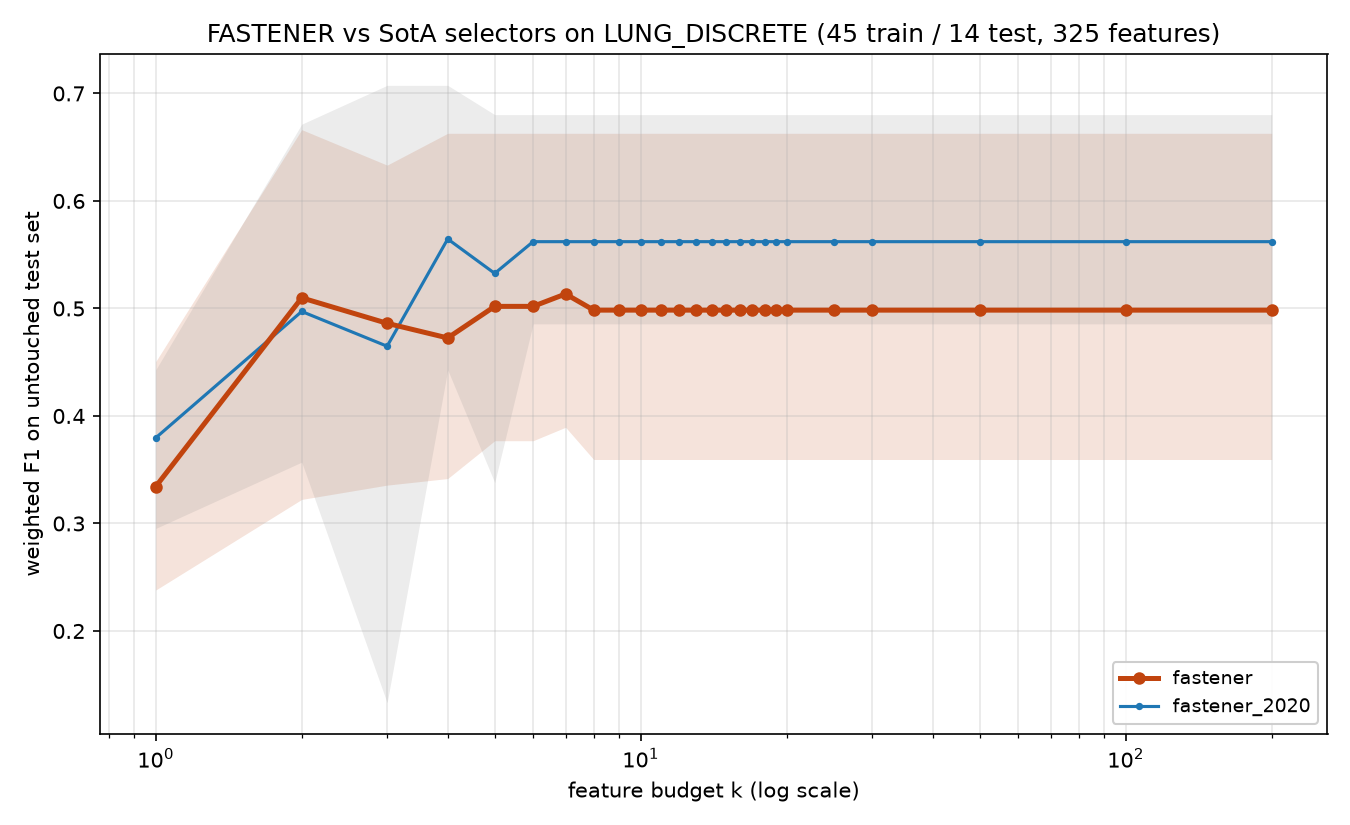

The file beside this chart, header and first rows:
method, algorithm_id, seed, budget_k, n_features_used, val_f1, test_f1, test_accuracy, test_balanced_accuracy
fastener, fastener@b1a51d3+144621c#2ef0, 2020, 1, 1, 0.4184, 0.4506, 0.5714, 0.4286
fastener, fastener@b1a51d3+144621c#2ef0, 2020, 2, 2, 0.6905, 0.5857, 0.6429, 0.4762
fastener, fastener@b1a51d3+144621c#2ef0, 2020, 3, 3, 0.7857, 0.469, 0.5, 0.5952
fastener, fastener@b1a51d3+144621c#2ef0, 2020, 4, 4, 0.8639, 0.3857, 0.4286, 0.3571
fastener, fastener@b1a51d3+144621c#2ef0, 2020, 5, 5, 0.9354, 0.377, 0.4286, 0.3571
fastener, fastener@b1a51d3+144621c#2ef0, 2020, 6, 5, 0.9354, 0.377, 0.4286, 0.3571
fastener, fastener@b1a51d3+144621c#2ef0, 2020, 7, 7, 0.9354, 0.4347, 0.5, 0.4048
fastener, fastener@b1a51d3+144621c#2ef0, 2020, 8, 8, 1.0, 0.3595, 0.4286, 0.369
fastener, fastener@b1a51d3+144621c#2ef0, 2020, 9, 8, 1.0, 0.3595, 0.4286, 0.369
fastener, fastener@b1a51d3+144621c#2ef0, 2020, 10, 8, 1.0, 0.3595, 0.4286, 0.369
fastener, fastener@b1a51d3+144621c#2ef0, 2020, 11, 8, 1.0, 0.3595, 0.4286, 0.369
fastener, fastener@b1a51d3+144621c#2ef0, 2020, 12, 8, 1.0, 0.3595, 0.4286, 0.369
fastener, fastener@b1a51d3+144621c#2ef0, 2020, 13, 8, 1.0, 0.3595, 0.4286, 0.369
fastener, fastener@b1a51d3+144621c#2ef0, 2020, 14, 8, 1.0, 0.3595, 0.4286, 0.369
fastener, fastener@b1a51d3+144621c#2ef0, 2020, 15, 8, 1.0, 0.3595, 0.4286, 0.369
fastener, fastener@b1a51d3+144621c#2ef0, 2020, 16, 8, 1.0, 0.3595, 0.4286, 0.369
fastener, fastener@b1a51d3+144621c#2ef0, 2020, 17, 8, 1.0, 0.3595, 0.4286, 0.369
fastener, fastener@b1a51d3+144621c#2ef0, 2020, 18, 8, 1.0, 0.3595, 0.4286, 0.369
fastener, fastener@b1a51d3+144621c#2ef0, 2020, 19, 8, 1.0, 0.3595, 0.4286, 0.369
fastener, fastener@b1a51d3+144621c#2ef0, 2020, 20, 8, 1.0, 0.3595, 0.4286, 0.369
fastener, fastener@b1a51d3+144621c#2ef0, 2020, 25, 8, 1.0, 0.3595, 0.4286, 0.369
fastener, fastener@b1a51d3+144621c#2ef0, 2020, 30, 8, 1.0, 0.3595, 0.4286, 0.369
fastener, fastener@b1a51d3+144621c#2ef0, 2020, 50, 8, 1.0, 0.3595, 0.4286, 0.369
fastener, fastener@b1a51d3+144621c#2ef0, 2020, 100, 8, 1.0, 0.3595, 0.4286, 0.369
fastener, fastener@b1a51d3+144621c#2ef0, 2020, 200, 8, 1.0, 0.3595, 0.4286, 0.369
fastener, fastener@b1a51d3+144621c#2ef0, 2021, 1, 1, 0.4824, 0.2381, 0.3571, 0.2381
fastener, fastener@b1a51d3+144621c#2ef0, 2021, 2, 2, 0.7143, 0.6663, 0.6429, 0.5833
fastener, fastener@b1a51d3+144621c#2ef0, 2021, 3, 3, 0.9333, 0.6333, 0.6429, 0.5833
fastener, fastener@b1a51d3+144621c#2ef0, 2021, 4, 4, 0.9354, 0.6629, 0.6429, 0.6905
fastener, fastener@b1a51d3+144621c#2ef0, 2021, 5, 4, 0.9354, 0.6629, 0.6429, 0.6905
fastener, fastener@b1a51d3+144621c#2ef0, 2021, 6, 4, 0.9354, 0.6629, 0.6429, 0.6905
fastener, fastener@b1a51d3+144621c#2ef0, 2021, 7, 4, 0.9354, 0.6629, 0.6429, 0.6905
fastener, fastener@b1a51d3+144621c#2ef0, 2021, 8, 4, 0.9354, 0.6629, 0.6429, 0.6905
fastener, fastener@b1a51d3+144621c#2ef0, 2021, 9, 4, 0.9354, 0.6629, 0.6429, 0.6905
fastener, fastener@b1a51d3+144621c#2ef0, 2021, 10, 4, 0.9354, 0.6629, 0.6429, 0.6905
fastener, fastener@b1a51d3+144621c#2ef0, 2021, 11, 4, 0.9354, 0.6629, 0.6429, 0.6905
fastener, fastener@b1a51d3+144621c#2ef0, 2021, 12, 4, 0.9354, 0.6629, 0.6429, 0.6905
fastener, fastener@b1a51d3+144621c#2ef0, 2021, 13, 4, 0.9354, 0.6629, 0.6429, 0.6905
fastener, fastener@b1a51d3+144621c#2ef0, 2021, 14, 4, 0.9354, 0.6629, 0.6429, 0.6905
fastener, fastener@b1a51d3+144621c#2ef0, 2021, 15, 4, 0.9354, 0.6629, 0.6429, 0.6905
fastener, fastener@b1a51d3+144621c#2ef0, 2021, 16, 4, 0.9354, 0.6629, 0.6429, 0.6905
fastener, fastener@b1a51d3+144621c#2ef0, 2021, 17, 4, 0.9354, 0.6629, 0.6429, 0.6905
fastener, fastener@b1a51d3+144621c#2ef0, 2021, 18, 4, 0.9354, 0.6629, 0.6429, 0.6905
fastener, fastener@b1a51d3+144621c#2ef0, 2021, 19, 4, 0.9354, 0.6629, 0.6429, 0.6905
fastener, fastener@b1a51d3+144621c#2ef0, 2021, 20, 4, 0.9354, 0.6629, 0.6429, 0.6905
fastener, fastener@b1a51d3+144621c#2ef0, 2021, 25, 4, 0.9354, 0.6629, 0.6429, 0.6905
fastener, fastener@b1a51d3+144621c#2ef0, 2021, 30, 4, 0.9354, 0.6629, 0.6429, 0.6905
fastener, fastener@b1a51d3+144621c#2ef0, 2021, 50, 4, 0.9354, 0.6629, 0.6429, 0.6905
fastener, fastener@b1a51d3+144621c#2ef0, 2021, 100, 4, 0.9354, 0.6629, 0.6429, 0.6905
fastener, fastener@b1a51d3+144621c#2ef0, 2021, 200, 4, 0.9354, 0.6629, 0.6429, 0.6905
fastener, fastener@b1a51d3+144621c#2ef0, 2022, 1, 1, 0.4683, 0.2891, 0.3571, 0.2262
fastener, fastener@b1a51d3+144621c#2ef0, 2022, 2, 2, 0.7619, 0.382, 0.4286, 0.3452
fastener, fastener@b1a51d3+144621c#2ef0, 2022, 3, 3, 0.898, 0.3357, 0.3571, 0.3095
fastener, fastener@b1a51d3+144621c#2ef0, 2022, 4, 4, 0.9286, 0.3418, 0.4286, 0.381
fastener, fastener@b1a51d3+144621c#2ef0, 2022, 5, 5, 1.0, 0.3895, 0.4286, 0.3571
fastener, fastener@b1a51d3+144621c#2ef0, 2022, 6, 5, 1.0, 0.3895, 0.4286, 0.3571
fastener, fastener@b1a51d3+144621c#2ef0, 2022, 7, 5, 1.0, 0.3895, 0.4286, 0.3571
fastener, fastener@b1a51d3+144621c#2ef0, 2022, 8, 5, 1.0, 0.3895, 0.4286, 0.3571
fastener, fastener@b1a51d3+144621c#2ef0, 2022, 9, 5, 1.0, 0.3895, 0.4286, 0.3571
fastener, fastener@b1a51d3+144621c#2ef0, 2022, 10, 5, 1.0, 0.3895, 0.4286, 0.3571
... 190 more rows
